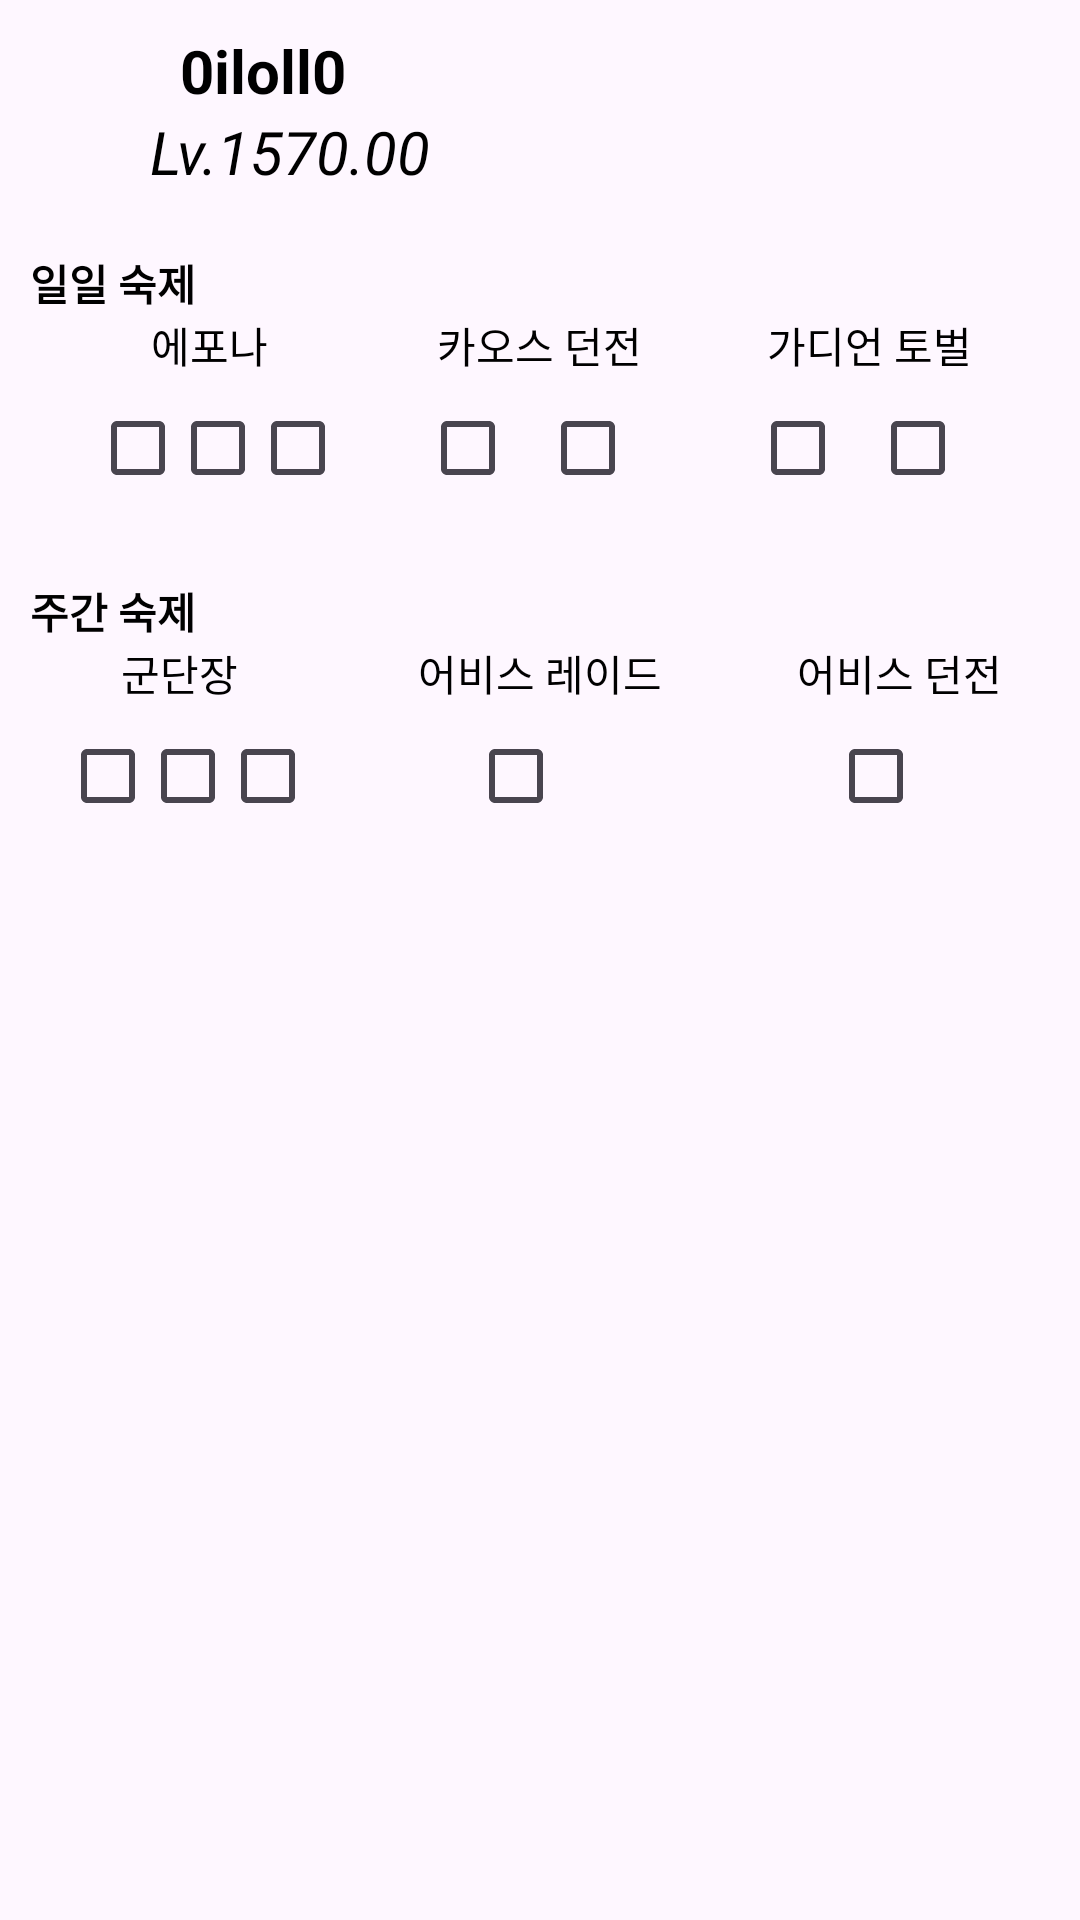

Produce the Android XML layout that renders to this screen, including the resource entries it uses.
<!-- AndroidManifest.xml: application theme Theme.Loarang -->
<!-- res/layout/fragment_homework_listview_item.xml -->
<?xml version="1.0" encoding="utf-8"?>
<LinearLayout xmlns:android="http://schemas.android.com/apk/res/android"
    xmlns:app="http://schemas.android.com/apk/res-auto"
    android:layout_width="match_parent"
    android:layout_height="wrap_content"
    android:orientation="vertical"
    android:layout_margin="10dp"
    android:elevation="10dp"
    android:padding="10dp"
    android:background="@drawable/round_box">

    <LinearLayout
        android:layout_width="match_parent"
        android:layout_height="wrap_content"
        android:orientation="horizontal"
        android:layout_gravity="bottom">

        <ImageView
            android:id="@+id/character_image"
            android:layout_gravity="center"
            android:layout_width="40dp"
            android:layout_height="40dp"
            android:background="#00FFFFFF"
            app:tint="@color/black" />

        <LinearLayout
            android:layout_width="match_parent"
            android:layout_height="wrap_content"
            android:orientation="vertical">

            <TextView
                android:id="@+id/character_nickname"
                android:layout_width="match_parent"
                android:layout_height="wrap_content"
                android:layout_marginLeft="10dp"
                android:textSize="20dp"
                android:textStyle="bold"
                android:textColor="@color/black"
                android:text="0iloll0"/>

            <TextView
                android:id="@+id/character_itemLevel"
                android:layout_width="match_parent"
                android:layout_height="wrap_content"
                android:textStyle="italic"
                android:textSize="20dp"
                android:text="Lv.1570.00"/>

        </LinearLayout>

    </LinearLayout>

    <LinearLayout
        android:layout_width="match_parent"
        android:layout_height="wrap_content"
        android:orientation="vertical"
        android:layout_marginTop="20dp">

        <TextView
            android:layout_width="wrap_content"
            android:layout_height="wrap_content"
            android:text="일일 숙제"
            android:textStyle="bold"/>

        <LinearLayout
            android:layout_width="match_parent"
            android:layout_height="match_parent"
            android:orientation="horizontal"
            android:gravity="center">

            <LinearLayout
                android:layout_width="80dp"
                android:layout_height="match_parent"
                android:gravity="center"
                android:orientation="vertical"
                android:layout_marginRight="30dp">

                <TextView
                    android:layout_width="wrap_content"
                    android:layout_height="wrap_content"
                    android:layout_weight="1"
                    android:gravity="center"
                    android:text="에포나"/>

                <LinearLayout
                    android:layout_width="wrap_content"
                    android:layout_height="wrap_content"
                    android:orientation="horizontal">

                    <CheckBox
                        android:id="@+id/epona1"
                        android:layout_width="wrap_content"
                        android:layout_height="wrap_content"
                        android:layout_weight="1"/>

                    <CheckBox
                        android:id="@+id/epona2"
                        android:layout_width="wrap_content"
                        android:layout_height="wrap_content"
                        android:layout_weight="1"/>

                    <CheckBox
                        android:id="@+id/epona3"
                        android:layout_width="wrap_content"
                        android:layout_height="wrap_content"
                        android:layout_weight="1"/>

                </LinearLayout>

            </LinearLayout>

            <LinearLayout
                android:layout_width="80dp"
                android:layout_height="match_parent"
                android:gravity="center"
                android:orientation="vertical"
                android:layout_marginRight="30dp">

                <TextView
                    android:layout_width="wrap_content"
                    android:layout_height="wrap_content"
                    android:layout_weight="1"
                    android:gravity="center"
                    android:text="카오스 던전"/>

                <LinearLayout
                    android:layout_width="wrap_content"
                    android:layout_height="wrap_content"
                    android:orientation="horizontal">

                    <CheckBox
                        android:id="@+id/chaos_dungeon1"
                        android:layout_width="wrap_content"
                        android:layout_height="wrap_content"
                        android:layout_weight="1"/>

                    <CheckBox
                        android:id="@+id/chaos_dungeon2"
                        android:layout_width="wrap_content"
                        android:layout_height="wrap_content"
                        android:layout_weight="1"/>

                </LinearLayout>

            </LinearLayout>

            <LinearLayout
                android:layout_width="80dp"
                android:layout_height="match_parent"
                android:gravity="center"
                android:orientation="vertical">

                <TextView
                    android:layout_width="wrap_content"
                    android:layout_height="wrap_content"
                    android:layout_weight="1"
                    android:gravity="center"
                    android:text="가디언 토벌"/>

                <LinearLayout
                    android:layout_width="wrap_content"
                    android:layout_height="wrap_content"
                    android:orientation="horizontal">

                    <CheckBox
                        android:id="@+id/gadian_rade1"
                        android:layout_width="wrap_content"
                        android:layout_height="wrap_content"
                        android:layout_weight="1"/>

                    <CheckBox
                        android:id="@+id/gadian_rade2"
                        android:layout_width="wrap_content"
                        android:layout_height="wrap_content"
                        android:layout_weight="1"/>

                </LinearLayout>

            </LinearLayout>

        </LinearLayout>

    </LinearLayout>

    <LinearLayout
        android:layout_width="match_parent"
        android:layout_height="wrap_content"
        android:orientation="vertical"
        android:layout_marginTop="20dp">

        <TextView
            android:layout_width="wrap_content"
            android:layout_height="wrap_content"
            android:text="주간 숙제"
            android:textStyle="bold"/>

        <LinearLayout
            android:layout_width="match_parent"
            android:layout_height="match_parent"
            android:orientation="horizontal"
            android:gravity="center">

            <LinearLayout
                android:layout_width="80dp"
                android:layout_height="match_parent"
                android:gravity="center"
                android:orientation="vertical"
                android:layout_marginRight="30dp">

                <TextView
                    android:layout_width="wrap_content"
                    android:layout_height="wrap_content"
                    android:layout_weight="1"
                    android:gravity="center"
                    android:text="군단장"/>

                <LinearLayout
                    android:layout_width="wrap_content"
                    android:layout_height="wrap_content"
                    android:orientation="horizontal">

                    <CheckBox
                        android:id="@+id/boss_rade1"
                        android:layout_width="wrap_content"
                        android:layout_height="wrap_content"
                        android:layout_weight="1"/>

                    <CheckBox
                        android:id="@+id/boss_rade2"
                        android:layout_width="wrap_content"
                        android:layout_height="wrap_content"
                        android:layout_weight="1"/>

                    <CheckBox
                        android:id="@+id/boss_rade3"
                        android:layout_width="wrap_content"
                        android:layout_height="wrap_content"
                        android:layout_weight="1"/>

                </LinearLayout>

            </LinearLayout>

            <LinearLayout
                android:layout_width="100dp"
                android:layout_height="match_parent"
                android:gravity="center"
                android:orientation="vertical"
                android:layout_marginRight="30dp">

                <TextView
                    android:layout_width="wrap_content"
                    android:layout_height="wrap_content"
                    android:layout_weight="1"
                    android:gravity="center"
                    android:text="어비스 레이드"/>

                <LinearLayout
                    android:layout_width="wrap_content"
                    android:layout_height="wrap_content"
                    android:orientation="horizontal">

                    <CheckBox
                        android:id="@+id/abis_rade"
                        android:layout_width="wrap_content"
                        android:layout_height="wrap_content"
                        android:layout_weight="1"/>

                </LinearLayout>

            </LinearLayout>

            <LinearLayout
                android:layout_width="80dp"
                android:layout_height="match_parent"
                android:gravity="center"
                android:orientation="vertical">

                <TextView
                    android:layout_width="wrap_content"
                    android:layout_height="wrap_content"
                    android:layout_weight="1"
                    android:gravity="center"
                    android:text="어비스 던전"/>

                <LinearLayout
                    android:layout_width="wrap_content"
                    android:layout_height="wrap_content"
                    android:orientation="horizontal">

                    <CheckBox
                        android:id="@+id/abis_dungeon"
                        android:layout_width="wrap_content"
                        android:layout_height="wrap_content"
                        android:layout_weight="1"/>

                </LinearLayout>

            </LinearLayout>

        </LinearLayout>

    </LinearLayout>

</LinearLayout>
<!-- resources referenced by this layout -->
<resources>
  <color name="black">#000000</color>
  <style name="Theme.Loarang" parent="Theme.Material3.DayNight.NoActionBar">
          
          <item name="colorPrimary">@color/component_green</item>
          <item name="colorPrimaryContainer">@color/component_green</item>
          <item name="colorSecondaryContainer">@color/main_green</item>
          
          <item name="android:statusBarColor">@color/background_grey</item>
          <item name="android:navigationBarColor">@color/background_list_item</item>
          <item name="android:windowLightStatusBar">true</item>
          <item name="android:windowLightNavigationBar" tools:targetApi="o_mr1">true</item>
          <item name="android:windowOptOutEdgeToEdgeEnforcement" tools:targetApi="35">true</item>
          
          <item name="android:textColor">@color/black</item>
  
          <item name="android:windowSplashScreenBackground" tools:targetApi="S">@color/main_green</item>
          <item name="android:windowSplashScreenIconBackgroundColor" tools:targetApi="S">@android:color/transparent</item>
          <item name="android:windowSplashScreenAnimatedIcon" tools:targetApi="S">@drawable/icon_main</item>
      </style>
  <color name="component_green">#8bc34a</color>
  <color name="main_green">#D8E9A2</color>
  <color name="background_grey">#DDDDDD</color>
  <color name="background_list_item">#FFFFFF</color>
  <!-- drawable icon_main (drawable) -->
  <vector xmlns:android="http://schemas.android.com/apk/res/android"
      android:width="288dp"
      android:height="288dp"
      android:viewportWidth="288"
      android:viewportHeight="288">
    <path
        android:pathData="M113.54,179C122.92,170.55 147.98,158.73 173.19,179M138.48,153.57C139.52,150.39 138.02,143.32 123.73,140.48C119.75,140.06 111.42,135.58 110,121.05C118.34,119.95 136.05,120.76 140.16,132.79C138.7,124.65 140.33,107.58 158.53,104.41C162.46,104.13 171.6,102.65 176.73,99C179.26,109.08 179.73,130.53 161.39,135.66C154.77,136.93 142.59,143.77 146.9,161.01"
        android:strokeLineJoin="round"
        android:strokeWidth="5"
        android:fillColor="#00000000"
        android:strokeColor="#ffffff"
        android:strokeLineCap="round"/>
  </vector>
</resources>
